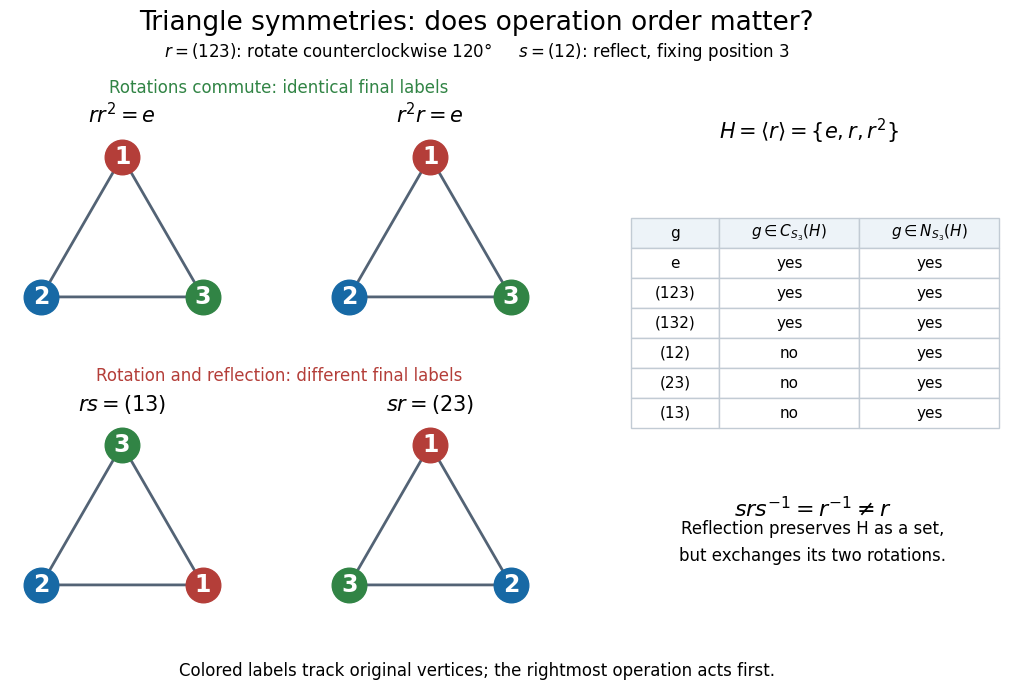

Source code (Python): (Note: this script raises an exception after producing the figure.)
"""Compare products in the triangle symmetry group; output PNG to CWD.

Tested with Python 3.14, matplotlib 3.10.7, and numpy 2.3.5.
"""

from pathlib import Path

import matplotlib.pyplot as plt
import numpy as np


def compose(p, q):
    """Apply q first, then p, to vertices indexed from zero."""
    return tuple(p[q[i]] for i in range(3))


def draw_triangle(ax, permutation, title):
    vertices = np.array([[0, 1], [-np.sqrt(3) / 2, -0.5],
                         [np.sqrt(3) / 2, -0.5]])
    ax.plot(*vertices[[0, 1, 2, 0]].T, color="#536375", lw=2)
    colors = ["#b43e39", "#1769a5", "#318445"]
    for original, destination in enumerate(permutation):
        x, y = vertices[destination]
        ax.scatter(x, y, s=620, color=colors[original], zorder=3)
        ax.text(x, y, str(original + 1), ha="center", va="center",
                color="white", fontsize=17, weight="bold")
    ax.set(xlim=(-1.2, 1.2), ylim=(-0.82, 1.3), aspect="equal")
    ax.set_title(title, fontsize=15, pad=4)
    ax.axis("off")


def main():
    e, r, s = (0, 1, 2), (1, 2, 0), (1, 0, 2)
    r2 = compose(r, r)
    assert compose(r, r2) == compose(r2, r) == e
    assert compose(r, s) == (2, 1, 0)
    assert compose(s, r) == (0, 2, 1)
    plt.rcParams.update({"font.family": "DejaVu Sans", "font.size": 12})
    fig = plt.figure(figsize=(11, 7.2), facecolor="white")
    fig.suptitle("Triangle symmetries: does operation order matter?", fontsize=19, y=.97)
    fig.text(.5, .905, r"$r=(123)$: rotate counterclockwise 120°     $s=(12)$: reflect, fixing position 3",
             ha="center", fontsize=12)
    panels = [(.055, .53, compose(r, r2), r"$rr^2=e$"),
              (.335, .53, compose(r2, r), r"$r^2r=e$"),
              (.055, .13, compose(r, s), r"$rs=(13)$"),
              (.335, .13, compose(s, r), r"$sr=(23)$")]
    for x, y, permutation, title in panels:
        ax = fig.add_axes([x, y, .245, .275])
        draw_triangle(ax, permutation, title)
    fig.text(.32, .855, "Rotations commute: identical final labels", ha="center", color="#318445")
    fig.text(.32, .455, "Rotation and reflection: different final labels", ha="center", color="#b43e39")
    fig.text(.72, .79, r"$H=\langle r\rangle=\{e,r,r^2\}$", fontsize=15)
    table_ax = fig.add_axes([.64, .34, .335, .39])
    table_ax.axis("off")
    rows = [["e", "yes", "yes"], ["(123)", "yes", "yes"],
            ["(132)", "yes", "yes"], ["(12)", "no", "yes"],
            ["(23)", "no", "yes"], ["(13)", "no", "yes"]]
    table = table_ax.table(cellText=rows,
                          colLabels=["g", r"$g\in C_{S_3}(H)$", r"$g\in N_{S_3}(H)$"],
                          loc="center", cellLoc="center", colWidths=[.24, .38, .38])
    table.auto_set_font_size(False)
    table.set_fontsize(11)
    table.scale(1, 1.8)
    for (row, col), cell in table.get_celld().items():
        cell.set_edgecolor("#c2cbd4")
        cell.set_facecolor("#edf3f8" if row == 0 else "white")
    fig.text(.805, .265, r"$srs^{-1}=r^{-1}\ne r$", ha="center", fontsize=16)
    fig.text(.805, .205, "Reflection preserves H as a set,\nbut exchanges its two rotations.",
             ha="center", fontsize=12, linespacing=1.6)
    fig.text(.5, .045, "Colored labels track original vertices; the rightmost operation acts first.",
             ha="center", fontsize=12)
    fig.savefig(Path.cwd() / (Path(__file__).stem + ".png"), dpi=100,
                facecolor="white", transparent=False)
    plt.close(fig)


if __name__ == "__main__":
    main()
